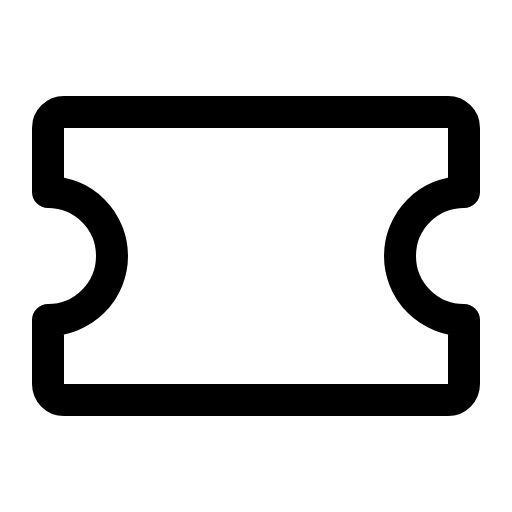
t = 0.00 s
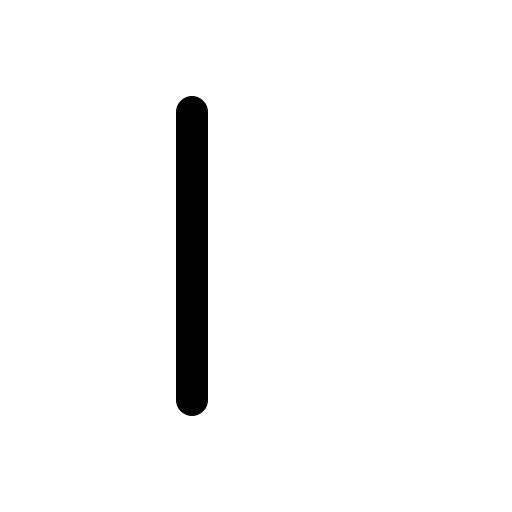
t = 0.30 s
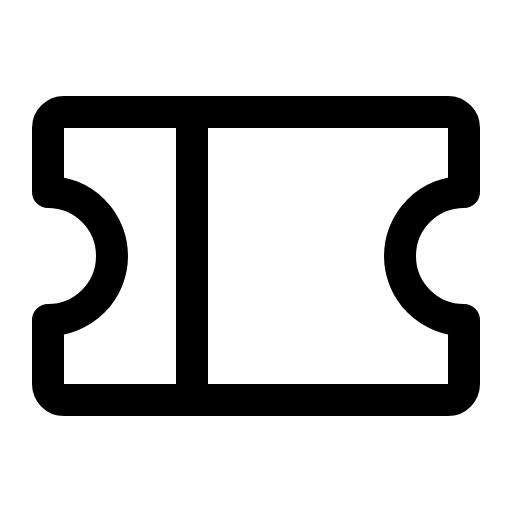
t = 0.68 s
t = 1.05 s: frame unchanged from t = 0.68 s, image omitted
t = 1.43 s: frame unchanged from t = 0.68 s, image omitted

The animated SVG that drew these frames (rendered in a browser with its animation timeline set to each time). Animation: 1 CSS @keyframes rule; one cycle of 1.80 s, repeats indefinitely.

<svg xmlns="http://www.w3.org/2000/svg" viewBox="0 0 256 256">
  <style>
    .draw-line {
      stroke-dasharray: 2000;
      stroke-dashoffset: 0;
    }
    svg:hover .draw-line {
      animation: phosphor-draw-in 1.5s ease-in-out infinite alternate;
    }
    @keyframes phosphor-draw-in {
      0%   { stroke-dashoffset: 2000; }
      100% { stroke-dashoffset: 0; }
    }
  </style><rect width="256" height="256" fill="none"/><line x1="96" y1="56" x2="96" y2="200" fill="none" stroke="currentColor" stroke-linecap="round" stroke-linejoin="round" stroke-width="16" class="draw-line" pathLength="1" style="animation-delay: 0s"/><path d="M24,160a32,32,0,0,0,0-64V64a8,8,0,0,1,8-8H224a8,8,0,0,1,8,8V96a32,32,0,0,0,0,64v32a8,8,0,0,1-8,8H32a8,8,0,0,1-8-8Z" fill="none" stroke="currentColor" stroke-linecap="round" stroke-linejoin="round" stroke-width="16" class="draw-line" pathLength="1" style="animation-delay: 0.3s"/></svg>
